Run: headless pygame with SDL's dummy video driver; simulated clock (each Clock.tick advances the game by its frame time, no real sleeping); random seed 0; keys injected as events and as key.get_pressed() state; no mouse input.
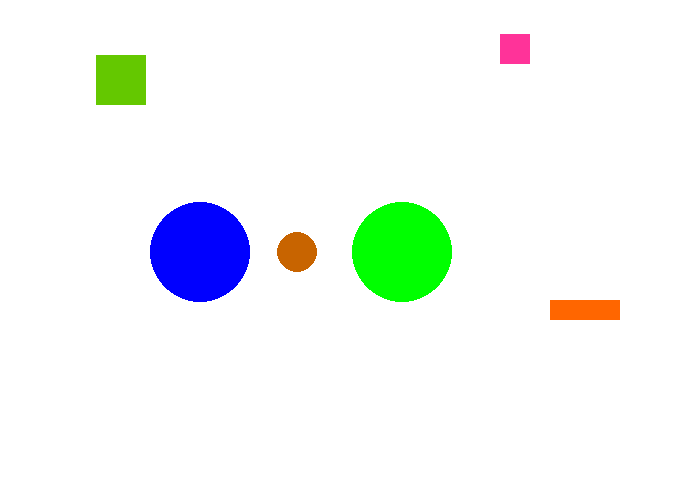
Frame 1 of 4 · flips 1–60 · no input
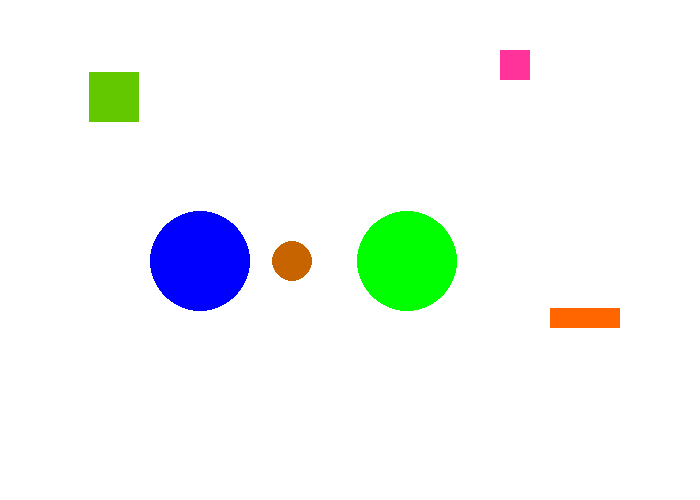
Frame 2 of 4 · flips 61–180 · tapped SPACE, RETURN · held RIGHT (→), D
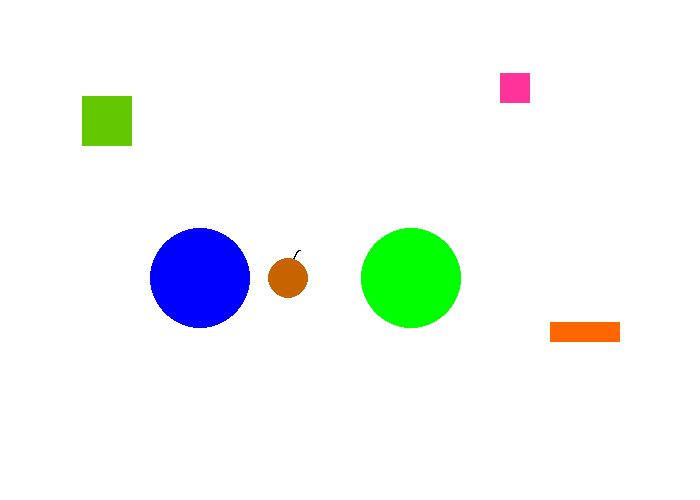
Frame 3 of 4 · flips 181–300 · held DOWN (↓), S
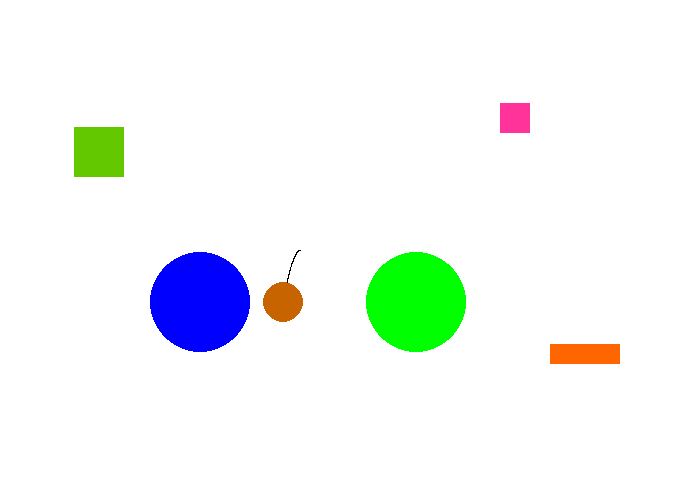
Frame 4 of 4 · flips 301–420 · held LEFT (←), A, UP (↑), W

The pygame program that drew these frames:

'''
A class Animation that runs the full animation.
'''

import pygame, random, time

class Ball():
    def __init__(self, x, y, screen, color=(0,0,255), radius=50, \
        y_vel=0.02, x_vel=0, accel=0.0005, window_height=500, \
        window_width=700, is_tracking=False):
        '''
        Call this to create me!
        '''
        self.__x = x
        self.__y = y
        self.__screen = screen
        self.__color = color
        self.__radius = radius
        self.__x_vel = x_vel
        self.__y_vel = y_vel
        self.__accel = accel
        self.__window_width = window_width
        self.__window_height = window_height
        self.__is_tracking = is_tracking
        self.__path_points = []

    def draw(self):
        '''
        Call this to put me on the screen!
        '''
        if self.__is_tracking:
            self.__path_points.append(
                (self.__x, self.__y)
            )
            if len(self.__path_points) == 700:
                self.__path_points = self.__path_points[1:]
            if len(self.__path_points) >= 2:
                pygame.draw.lines(
                    self.__screen, (0,0,0), False, self.__path_points
                )
                
        pygame.draw.circle(self.__screen,
             self.__color, 
             (self.__x, self.__y),
             self.__radius
        )
        self.__move()

        


    def __move(self):
        '''
        This defines how my position changes over time.
        '''
        # Bounce when hitting the bottom border
        if self.__y + self.__radius >= self.__window_height:
            self.__y_vel *= -1

        # Bounce off left/right borders
        if self.__x + self.__radius >= self.__window_width or \
            self.__x - self.__radius <= 0:
            self.__x_vel *= -1

        # Move the ball, accelerate downwards
        self.__y += self.__y_vel    
        self.__y_vel += self.__accel
        self.__x += self.__x_vel

class Rectangle():
    def __init__(self, x, y, screen, color=(0,0,255), width=50, height=20, \
        y_vel=0.02, x_vel=0.05, accel=0.0005, window_height=500, window_width=700):
        '''
        Call this to create me!
        '''
        self.__x_vel = x_vel

        self.__x = x
        self.__y = y
        self.__screen = screen
        self.__color = color
        self.__width = width
        self.__height = height
        self.__y_vel = y_vel
        self.__accel = accel
        self.__window_width = window_width
        self.__window_height = window_height

    def draw(self):
        '''
        Call this to put me on the screen!
        '''
        pygame.draw.rect(self.__screen,
             self.__color, 
             pygame.Rect(self.__x, self.__y, self.__width, self.__height)
        )

        self.__move()

    def __move(self):
        '''
        This defines how my position changes over time.
        '''

        if self.__y + self.__height >= self.__window_height:
            self.__y_vel *= -1
        self.__y += self.__y_vel    
        self.__y_vel += self.__accel

        # Move left/right
        if self.__x + self.__width >= self.__window_width or \
            self.__x <= 0:
            self.__x_vel *= -1
        self.__x += self.__x_vel

class Animation:
    def __init__(self, width, height):
        pygame.init()
        self.__width = width
        self.__height = height
        self.__shapes = []
        self.screen = pygame.display.set_mode([self.__width, self.__height])
    
    def add_shape(self, shape):
        self.__shapes.append(shape)

    def run(self):
        running = True
        while running:
            for event in pygame.event.get():
                if event.type == pygame.QUIT:
                    running = False

            # Draw the next frame
            self.screen.fill((255, 255, 255))
            for shape in self.__shapes:
                shape.draw()
            pygame.display.flip()
    

        pygame.quit()


animation = Animation(700, 500)

animation.add_shape( Ball(x=200, y=250, screen=animation.screen) )
animation.add_shape( Ball(x=400, y=250, color=(0, 255, 0), x_vel=0.04, screen=animation.screen) )
animation.add_shape( Ball(x=300, y=250, color=(200, 100, 0), x_vel=-0.04, radius=20, screen=animation.screen,
                             is_tracking=True) )
animation.add_shape( Rectangle( x=100, y=50, color=(100, 200, 0), \
                    width=50, height=50, x_vel=-0.06, y_vel=0.08, screen=animation.screen) )
animation.add_shape( Rectangle( x=500, y=30, color=(255, 51, 153), \
                    width=30, height=30, x_vel=-0, y_vel=0.07, screen=animation.screen) )
animation.add_shape( Rectangle( x=550, y=300, color=(255, 102, 0), \
                    width=70, height=20, x_vel=-0, y_vel=0.001, screen=animation.screen) )
animation.run()
